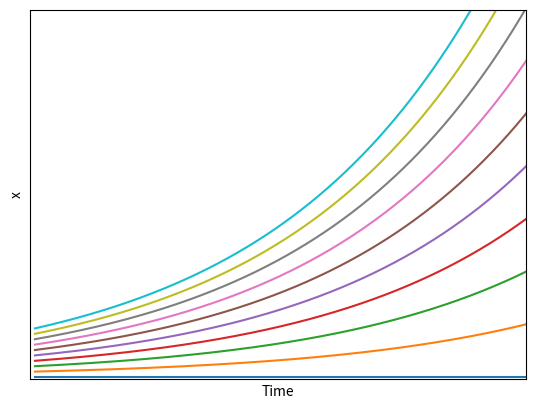

This figure's Python source:
# Exponential growth (for introduction thesis)
import numpy as np
import matplotlib.pyplot as plt

def exponential_solution(times, x0, r):
    positions = x0 * np.exp(times * r)
    return positions

def plot_different_exponential_growths():
    r = 0.5

    fraction = [0.001, 0.1, 0.2, 0.4, 0.6, 0.8, 1, 1.2, 1.4]
    fraction = np.linspace(0, 1, 10)
    # x_0s = [r*i for i in fraction]

    times = np.linspace(0, 5, 1000)
    for x0 in fraction:
        plt.plot(times, exponential_solution(times, x0, r), label=x0)
    # plt.title(r"Exponential Growth for Various Initial Values (x0) at Growth Rate (r) of 0.5")
    plt.xlabel('Time')
    plt.ylabel('x')
    # plt.legend(title='x0')
    plt.xticks([])
    plt.yticks([])
    plt.xlim([-0.05, 4.55])
    plt.ylim([-0.05, 7.55])
    plt.show()

plot_different_exponential_growths()